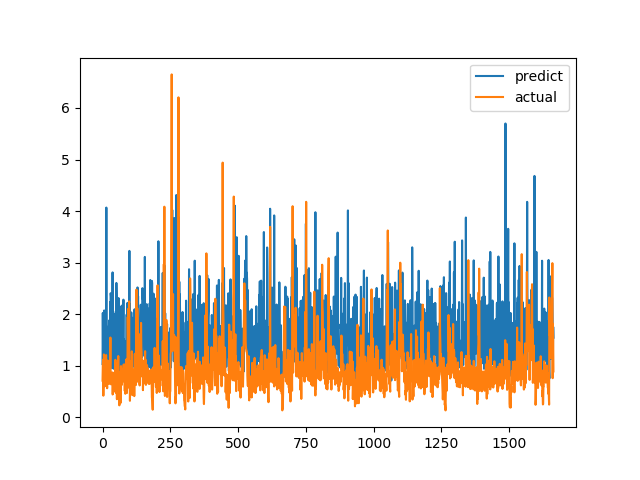

Values plotted in this chart, from the file beside it:
predict, actual
1.033, 0.7094
2.023, 1.015
1.244, 1.116
1.576, 0.4183
1.855, 1.002
1.07, 1.219
2.072, 1.143
1.283, 0.6528
1.054, 0.6747
1.485, 0.601
1.159, 0.6695
0.8257, 0.6538
1.554, 0.7814
1.01, 1.206
4.068, 0.8469
1.372, 0.8286
1.577, 0.6482
0.9794, 0.5624
0.8395, 0.7183
1.697, 1.1
0.8687, 0.9542
1.757, 0.729
1.235, 0.6694
1.194, 0.8631
1.877, 0.6465
1.184, 0.8223
1.153, 0.9236
1.239, 0.8301
2.235, 1.067
1.38, 1.546
2.406, 0.6827
2.343, 0.6386
1.673, 0.6464
2.309, 0.6881
1.283, 0.7274
1.928, 0.65
0.9503, 0.8694
2.81, 0.4409
1.152, 0.4519
1.426, 0.7575
1.42, 0.4952
2.008, 0.6851
1.662, 0.7244
0.9349, 0.8654
1.94, 0.74
1.245, 0.8071
1.48, 0.8204
1.393, 1.114
1.028, 1.109
2.052, 0.4751
0.8318, 1.039
2.605, 0.9458
2.264, 0.7878
1.248, 0.3505
1.008, 0.9368
1.464, 0.9868
1.863, 0.647
1.483, 1.03
1.18, 1.187
2.312, 0.9329
... 1,604 more rows
